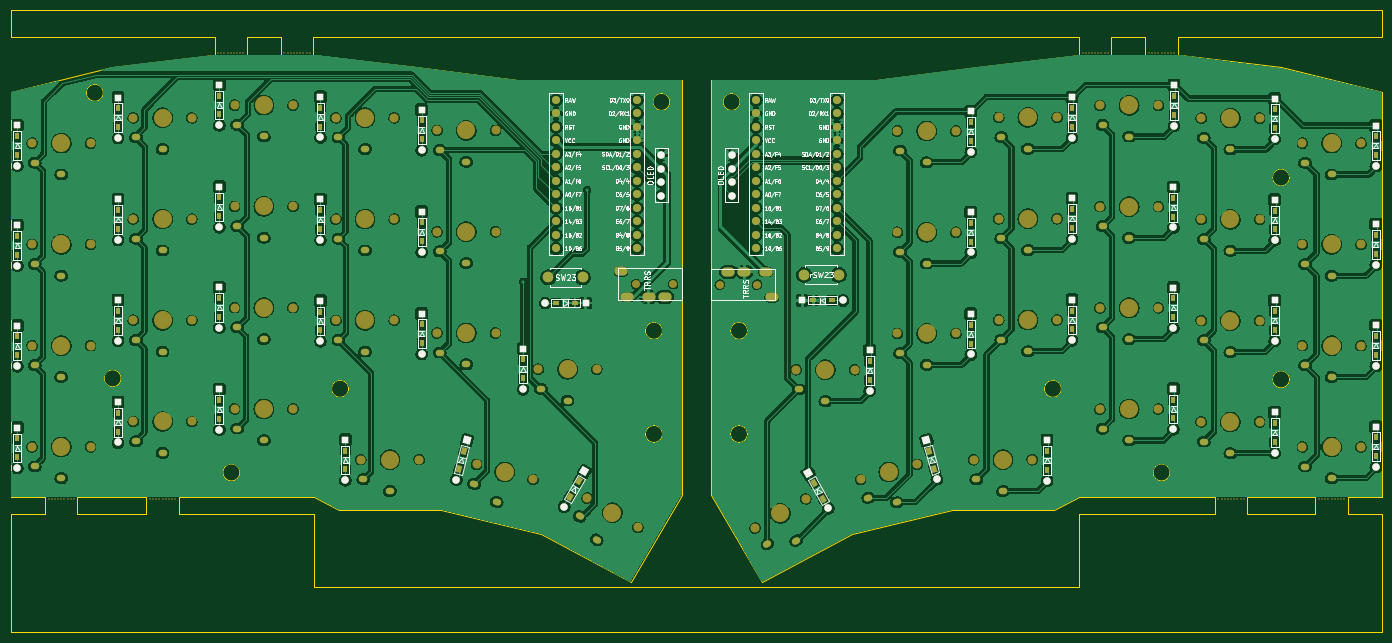
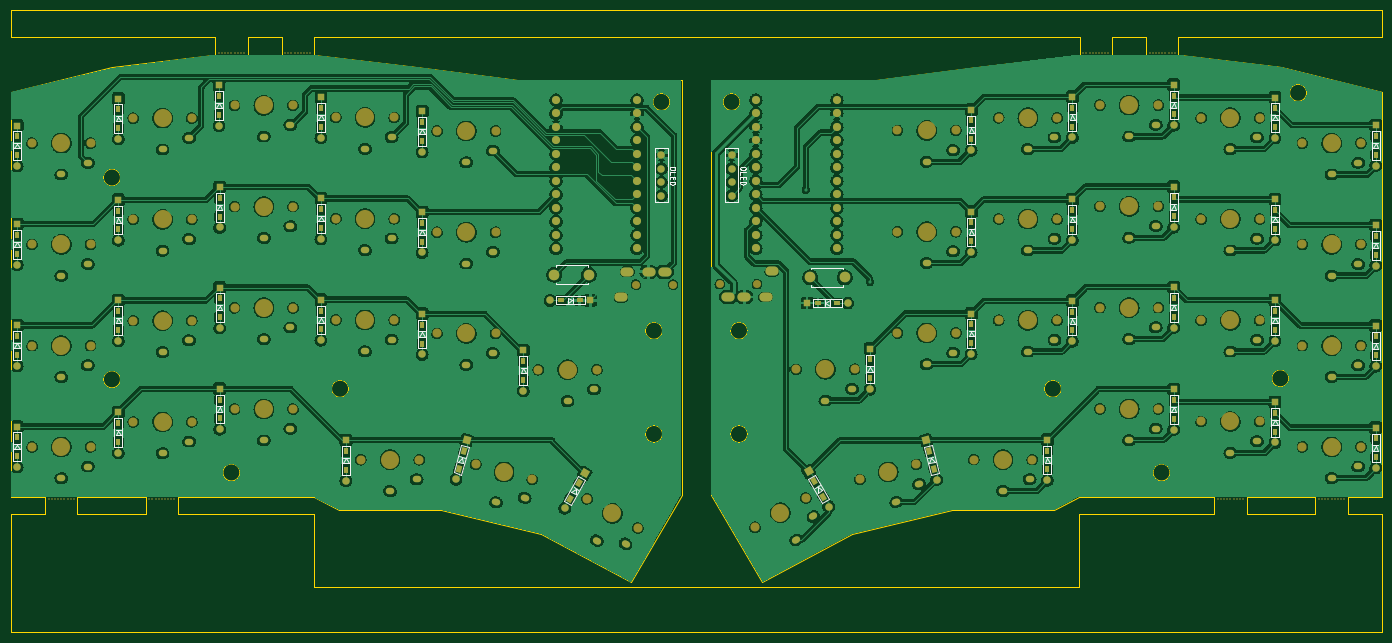
Circuit board: 7 layer files. Board 258.1 x 117.1 mm.
- bottom_copper: keyboard_denchi-B_Cu.gbr (843808 bytes)
- bottom_mask: keyboard_denchi-B_Mask.gbr (17244 bytes)
- bottom_silk: keyboard_denchi-B_Silkscreen.gbr (23173 bytes)
- outline: keyboard_denchi-Edge_Cuts.gbr (6934 bytes)
- top_copper: keyboard_denchi-F_Cu.gbr (837234 bytes)
- top_mask: keyboard_denchi-F_Mask.gbr (17244 bytes)
- top_silk: keyboard_denchi-F_Silkscreen.gbr (134613 bytes)

=== bottom_copper: keyboard_denchi-B_Cu.gbr (843808 bytes, source omitted) ===
=== bottom_mask: keyboard_denchi-B_Mask.gbr (17244 bytes, source omitted) ===
=== bottom_silk: keyboard_denchi-B_Silkscreen.gbr (23173 bytes, source omitted) ===
=== outline: keyboard_denchi-Edge_Cuts.gbr (6934 bytes, source omitted) ===
=== top_copper: keyboard_denchi-F_Cu.gbr (837234 bytes, source omitted) ===
=== top_mask: keyboard_denchi-F_Mask.gbr (17244 bytes, source omitted) ===
=== top_silk: keyboard_denchi-F_Silkscreen.gbr (134613 bytes, source omitted) ===
